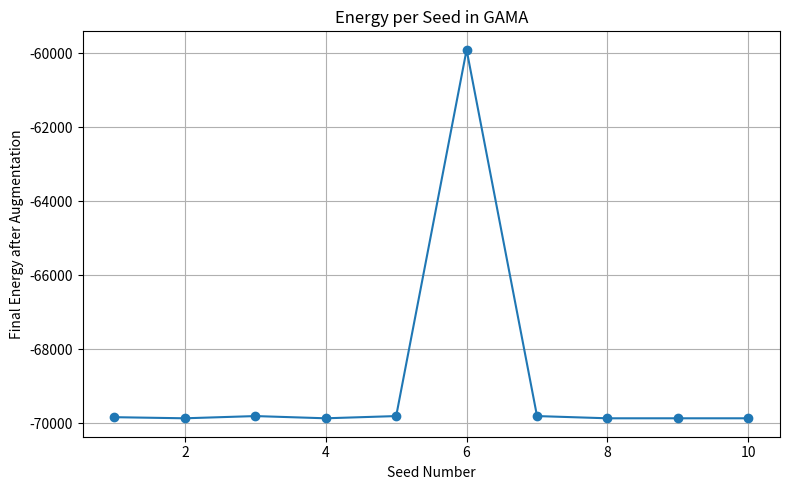

The script that saved this image:
import numpy as np
import random
import itertools
import matplotlib.pyplot as plt

# Problem setup
bigM = 100000
t_matrix = np.array([
    [0, 10, 20, bigM],     # from 1
    [bigM, 0, 15, 25],     # from 2
    [bigM, 15, 0, 5],      # from 3
    [bigM, bigM, bigM, 0]  # from 4
])

agents = ['D', 'R1', 'R2']
edges = [(1, 2), (1, 3), (2, 3), (3, 2), (2, 4), (3, 4)]

# Variable indexing
variable_index = {}
index_variable = {}
idx = 0
for u in agents:
    for (i, j) in edges:
        variable_index[(u, i, j)] = idx
        index_variable[idx] = (u, i, j)
        idx += 1
n_vars = len(variable_index)

# Build QUBO
Q = np.zeros((n_vars, n_vars))
penalty = 5000

# Objective: travel cost
for (u, i, j), var in variable_index.items():
    Q[var, var] += t_matrix[i-1][j-1]

# Constraint helper
def add_exactly_one(Q, indices, penalty):
    for i in indices:
        Q[i, i] += penalty
        for j in indices:
            if i != j:
                Q[i, j] += 2 * penalty
        Q[i, i] -= 2 * penalty
    return Q

# Entry and exit constraints
for u in agents:
    Q = add_exactly_one(Q, [variable_index[(u, 1, 2)], variable_index[(u, 1, 3)]], penalty)
    Q = add_exactly_one(Q, [variable_index[(u, 2, 4)], variable_index[(u, 3, 4)]], penalty)

# D subset of R1 and R2
for (i, j) in edges:
    d = variable_index[('D', i, j)]
    for r in ['R1', 'R2']:
        r_idx = variable_index[(r, i, j)]
        Q[d, d] += penalty
        Q[d, r_idx] -= penalty
        Q[r_idx, d] -= penalty

# Simulated Annealing
def simulated_annealing(Q, n_reads=3000, T_start=100.0, alpha=0.99):
    n = Q.shape[0]
    best_solution = None
    best_energy = float('inf')
    solution = np.random.randint(0, 2, n)

    def energy(x): return x @ Q @ x
    T = T_start

    for _ in range(n_reads):
        i = np.random.randint(n)
        candidate = solution.copy()
        candidate[i] ^= 1  # flip bit
        delta = energy(candidate) - energy(solution)

        if delta < 0 or random.random() < np.exp(-delta / T):
            solution = candidate
            e = energy(solution)
            if e < best_energy:
                best_solution = candidate.copy()
                best_energy = e
        T *= alpha

    return best_solution, best_energy

# Graver-like augmentation
def augment(solution, Q):
    n = len(solution)
    best = solution.copy()
    best_energy = best @ Q @ best
    improved = True

    while improved:
        improved = False
        for i, j in itertools.combinations(range(n), 2):
            candidate = best.copy()
            candidate[i] ^= 1
            candidate[j] ^= 1
            energy = candidate @ Q @ candidate
            if energy < best_energy:
                best = candidate
                best_energy = energy
                improved = True
    return best, best_energy

# GAMA with energy tracking
def gama_with_tracking(Q, seeds=10):
    energies = []
    best = None
    best_energy = float('inf')

    for _ in range(seeds):
        initial, _ = simulated_annealing(Q)
        improved, energy = augment(initial, Q)
        energies.append(energy)
        if energy < best_energy:
            best = improved
            best_energy = energy

    return best, best_energy, energies

# Run GAMA
solution, energy, energy_trace = gama_with_tracking(Q, seeds=10)

# Decode solution
paths = {u: [] for u in agents}
for idx, val in enumerate(solution):
    if val == 1:
        u, i, j = index_variable[idx]
        paths[u].append((i, j))

# Print solution
print("\nBest GAMA Solution (Energy = {:.2f}):".format(energy))
for u in agents:
    print(f"  {u}: {paths[u]}")

# Plot energy per seed
plt.figure(figsize=(8, 5))
plt.plot(range(1, len(energy_trace)+1), energy_trace, marker='o')
plt.title("Energy per Seed in GAMA")
plt.xlabel("Seed Number")
plt.ylabel("Final Energy after Augmentation")
plt.grid(True)
plt.tight_layout()
plt.show()
